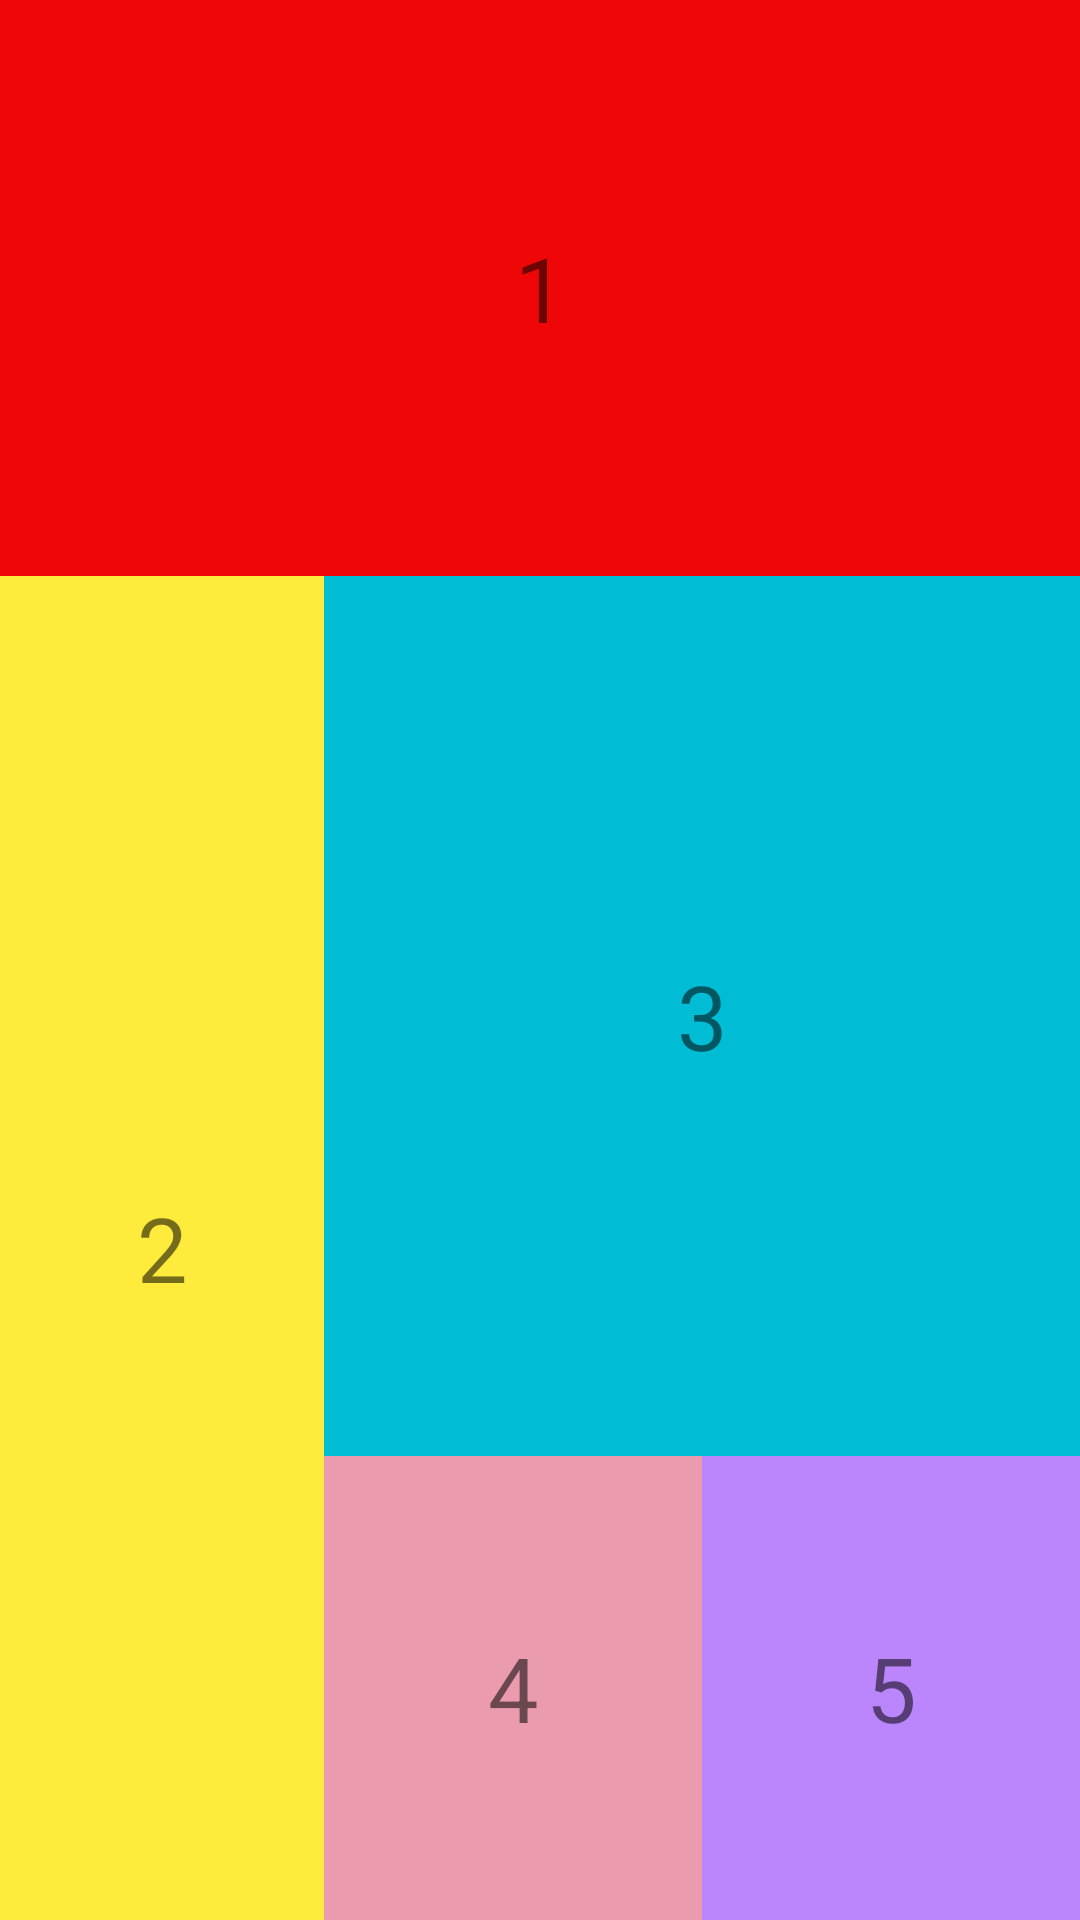

This screen was rendered from an Android layout file. Write that file and the resources it references.
<!-- AndroidManifest.xml: application theme Theme.BaiTapLinearLayout -->
<!-- res/layout/activity_main.xml -->
<?xml version="1.0" encoding="utf-8"?>
<LinearLayout xmlns:android="http://schemas.android.com/apk/res/android"
    xmlns:app="http://schemas.android.com/apk/res-auto"
    xmlns:tools="http://schemas.android.com/tools"
    android:layout_width="match_parent"
    android:layout_height="match_parent"
    tools:context=".MainActivity"
    android:weightSum="10"
    android:orientation="vertical">
    <LinearLayout
        android:layout_weight="3"
        android:layout_width="match_parent"
        android:layout_height="0dp">
        <TextView
            android:gravity="center"
            android:textSize="30dp"
            android:text="1"
            android:background="#EF0707"
            android:layout_width="match_parent"
            android:layout_height="match_parent"/>
    </LinearLayout>

    <LinearLayout
        android:layout_weight="7"
        android:orientation="horizontal"
        android:layout_width="match_parent"
        android:layout_height="0dp"
        android:weightSum="10">
<LinearLayout
    android:background="#FFEB3B"
    android:layout_weight="3"
    android:layout_width="0dp"
    android:layout_height="match_parent">
    <TextView
        android:gravity="center"
        android:textSize="30dp"
        android:text="2"
        android:background="#FFEB3B"
        android:layout_width="match_parent"
        android:layout_height="match_parent"/>

</LinearLayout>
        <LinearLayout
            android:weightSum="10"
            android:orientation="vertical"
            android:background="#00BCD4"
            android:layout_weight="7"
            android:layout_width="0dp"
            android:layout_height="match_parent">
            <LinearLayout
                android:layout_weight="7"
                android:background="#00BCD4"
                android:layout_width="match_parent"
                android:layout_height="50dp">
                <TextView
                    android:textSize="30dp"
                    android:gravity="center"
                    android:background="#00BCD4"
                    android:text="3"

                    android:layout_width="match_parent"
                    android:layout_height="match_parent"/>
            </LinearLayout>
            <LinearLayout
                android:orientation="horizontal"
                android:layout_weight="3"
                android:background="@color/purple_500"
                android:layout_width="match_parent"
                android:layout_height="50dp"
                android:weightSum="10">
                <LinearLayout
                    android:background="#EA9CAE"
                    android:layout_weight="5"
                    android:layout_width="50dp"
                    android:layout_height="match_parent">
                    <TextView
                        android:textSize="30dp"
                        android:gravity="center"
                        android:background="#EA9CAE"
                        android:text="4"

                        android:layout_width="match_parent"
                        android:layout_height="match_parent"/>
                </LinearLayout>
                <LinearLayout
                    android:background="@color/purple_200"
                    android:layout_weight="5"
                    android:layout_width="50dp"
                    android:layout_height="match_parent">
                    <TextView
                        android:textSize="30dp"
                        android:gravity="center"
                        android:background="@color/purple_200"
                        android:text="5"

                        android:layout_width="match_parent"
                        android:layout_height="match_parent"/>
                </LinearLayout>

            </LinearLayout>
        </LinearLayout>

    </LinearLayout>

    </LinearLayout>
<!-- resources referenced by this layout -->
<resources>
  <style name="Theme.BaiTapLinearLayout" parent="Theme.MaterialComponents.DayNight.DarkActionBar">
          
          <item name="colorPrimary">@color/purple_500</item>
          <item name="colorPrimaryVariant">@color/purple_700</item>
          <item name="colorOnPrimary">@color/white</item>
          
          <item name="colorSecondary">@color/teal_200</item>
          <item name="colorSecondaryVariant">@color/teal_700</item>
          <item name="colorOnSecondary">@color/black</item>
          
          <item name="android:statusBarColor" tools:targetApi="l">?attr/colorPrimaryVariant</item>
          
      </style>
  <!-- not gathered from this repository: default colours our renderer supplied (Android Studio template values) -->
  <color name="purple_200">#FFBB86FC</color>
  <color name="purple_500">#FF6200EE</color>
  <color name="purple_700">#FF3700B3</color>
  <color name="teal_200">#FF03DAC5</color>
  <color name="teal_700">#FF018786</color>
  <color name="black">#FF000000</color>
  <color name="white">#FFFFFFFF</color>
</resources>
